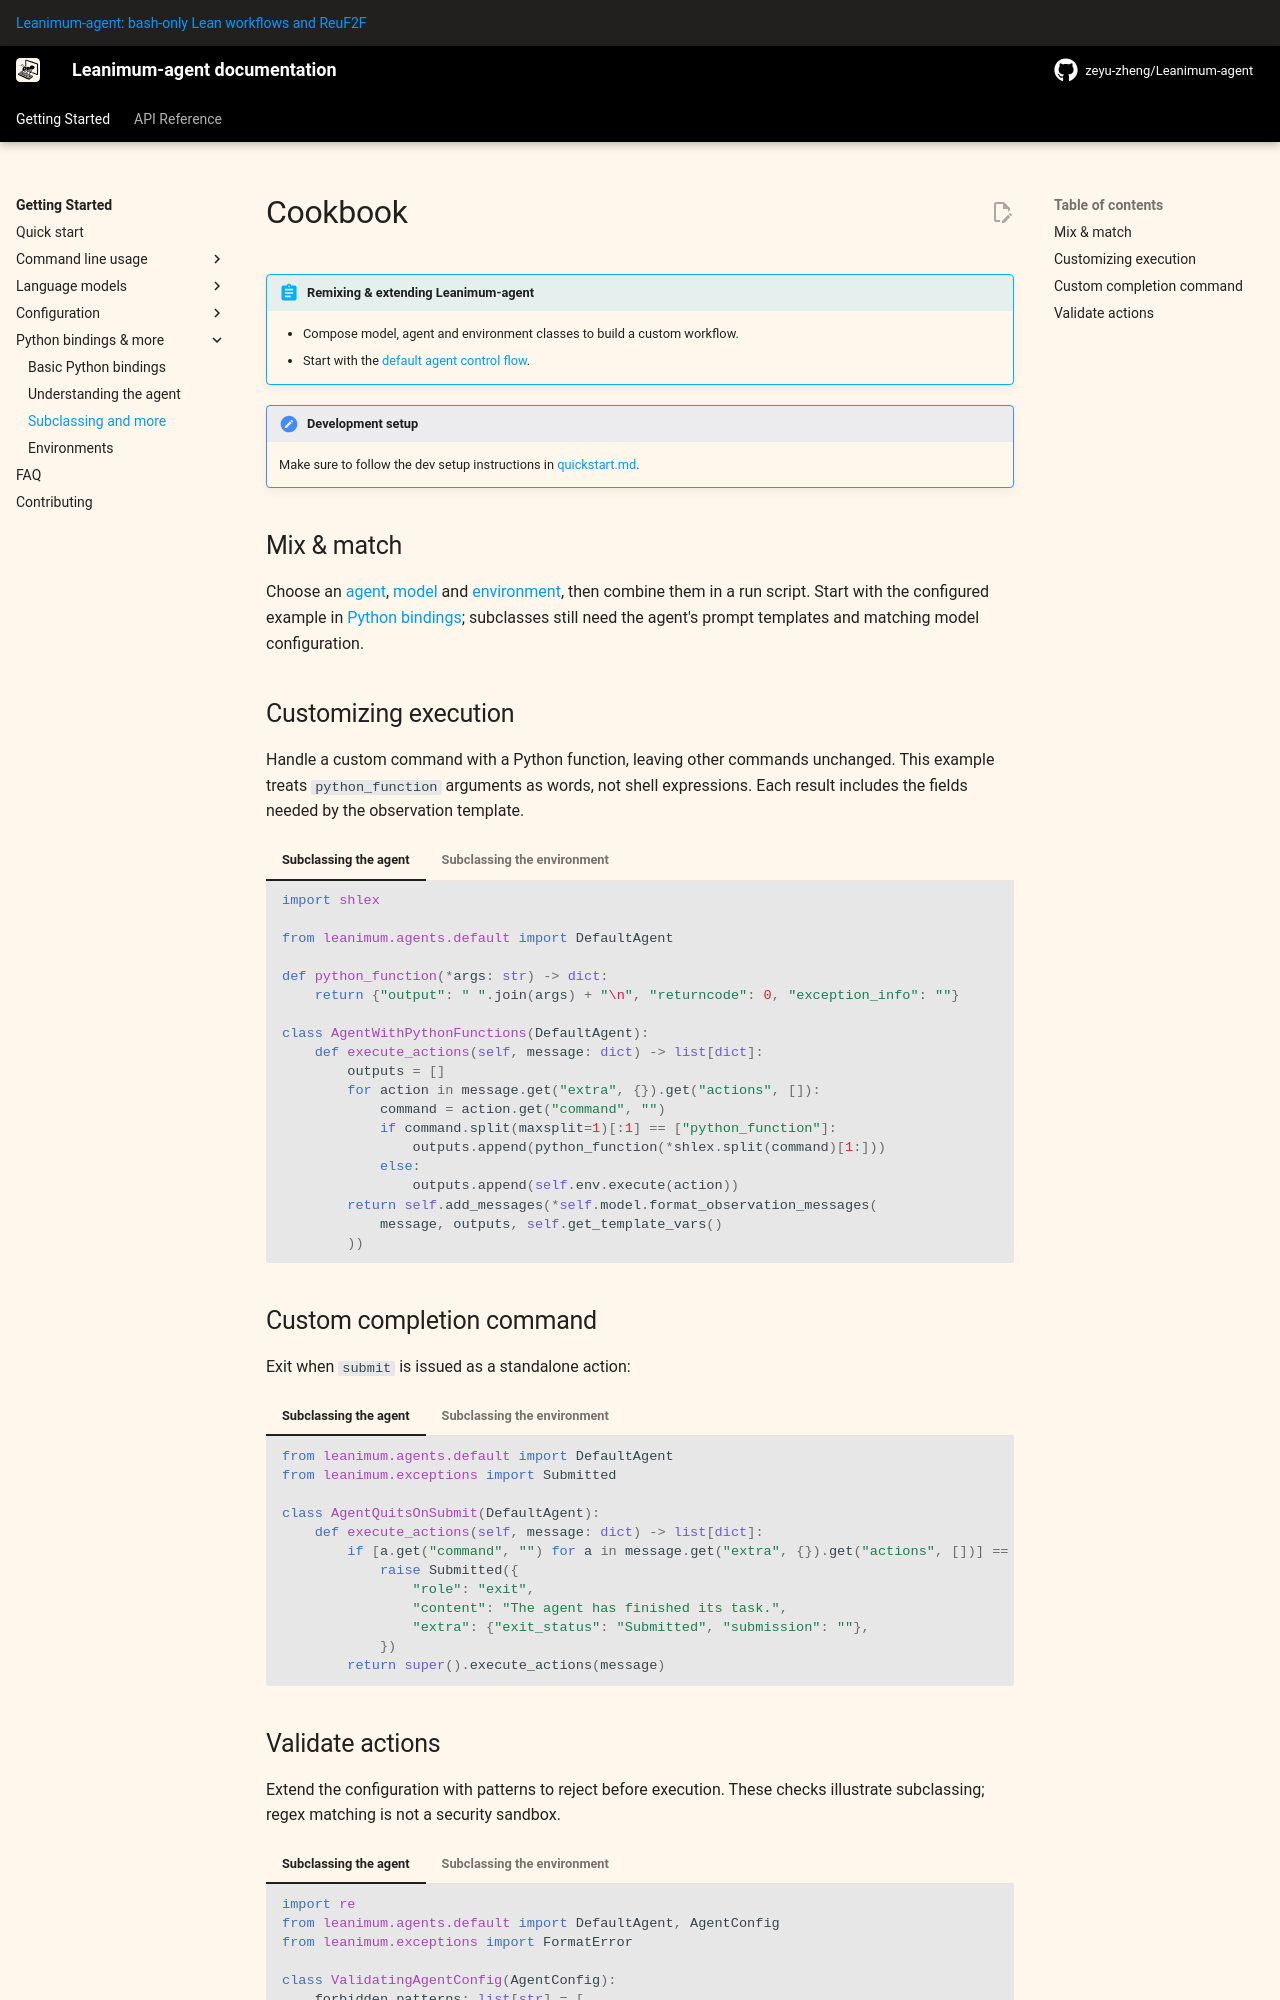

repository: zeyu-zheng/Leanimum-agent · page: v2/advanced/cookbook/index.html · generator: mkdocs

# Cookbook

!!! abstract "Remixing & extending Leanimum-agent"

    * Compose model, agent and environment classes to build a custom workflow.
    * Start with the [default agent control flow](control_flow.md).

!!! note "Development setup"

    Make sure to follow the dev setup instructions in [quickstart.md](../quickstart.md).

## Mix & match

Choose an [agent](../reference/agents/default.md),
[model](../reference/models/overview.md) and [environment](environments.md), then
combine them in a run script. Start with the configured example in
[Python bindings](../usage/python_bindings.md); subclasses still need the agent's
prompt templates and matching model configuration.

## Customizing execution

Handle a custom command with a Python function, leaving other commands unchanged.
This example treats `python_function` arguments as words, not shell expressions.
Each result includes the fields needed by the observation template.

=== "Subclassing the agent"

    ```python
    import shlex

    from leanimum.agents.default import DefaultAgent

    def python_function(*args: str) -> dict:
        return {"output": " ".join(args) + "\n", "returncode": 0, "exception_info": ""}

    class AgentWithPythonFunctions(DefaultAgent):
        def execute_actions(self, message: dict) -> list[dict]:
            outputs = []
            for action in message.get("extra", {}).get("actions", []):
                command = action.get("command", "")
                if command.split(maxsplit=1)[:1] == ["python_function"]:
                    outputs.append(python_function(*shlex.split(command)[1:]))
                else:
                    outputs.append(self.env.execute(action))
            return self.add_messages(*self.model.format_observation_messages(
                message, outputs, self.get_template_vars()
            ))
    ```

=== "Subclassing the environment"

    ```python
    import shlex

    from leanimum.environments.local import LocalEnvironment

    def python_function(*args: str) -> dict:
        return {"output": " ".join(args) + "\n", "returncode": 0, "exception_info": ""}

    class EnvironmentWithPythonFunctions(LocalEnvironment):
        def execute(self, action: dict, cwd: str = "") -> dict:
            command = action.get("command", "")
            if command.split(maxsplit=1)[:1] == ["python_function"]:
                return python_function(*shlex.split(command)[1:])
            return super().execute(action, cwd)
    ```

## Custom completion command

Exit when `submit` is issued as a standalone action:

=== "Subclassing the agent"

    ```python
    from leanimum.agents.default import DefaultAgent
    from leanimum.exceptions import Submitted

    class AgentQuitsOnSubmit(DefaultAgent):
        def execute_actions(self, message: dict) -> list[dict]:
            if [a.get("command", "") for a in message.get("extra", {}).get("actions", [])] == ["submit"]:
                raise Submitted({
                    "role": "exit",
                    "content": "The agent has finished its task.",
                    "extra": {"exit_status": "Submitted", "submission": ""},
                })
            return super().execute_actions(message)
    ```

=== "Subclassing the environment"

    ```python
    from leanimum.environments.local import LocalEnvironment
    from leanimum.exceptions import Submitted

    class EnvironmentQuitsOnSubmit(LocalEnvironment):
        def execute(self, action: dict, cwd: str = "") -> dict:
            if action.get("command", "") == "submit":
                raise Submitted({
                    "role": "exit",
                    "content": "The agent has finished its task.",
                    "extra": {"exit_status": "Submitted", "submission": ""},
                })
            return super().execute(action, cwd)
    ```
